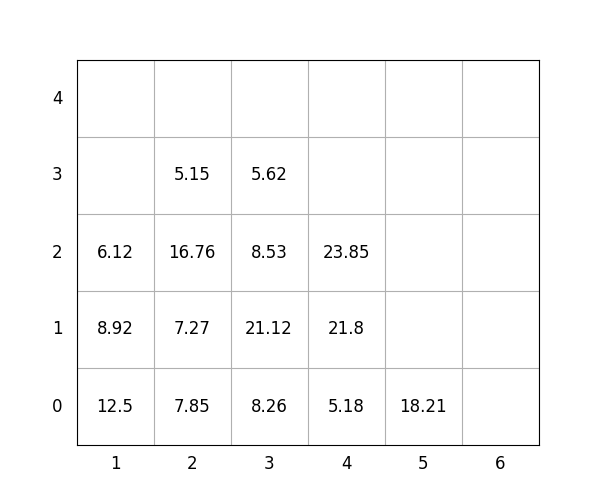

The table this chart was drawn from, first rows:
idx, loc_x, loc_y, loc_z, weight, group, score, seq, reloc, size(ft)
1, 2, 0, 0, 7.85, 1, 107.8, 1, 1.0, 20
2, 4, 0, 0, 5.18, 1, 105.2, 2, 0, 20
3, 4, 0, 1, 21.8, 1, 121.8, 3, 0, 20
4, 3, 0, 0, 8.26, 3, 308.3, 4, 1.0, 20
5, 5, 0, 0, 18.21, 3, 318.2, 5, 1.0, 20
6, 2, 0, 1, 7.27, 1, 107.3, 6, 1.0, 20
7, 3, 0, 1, 21.12, 2, 221.1, 7, 1.0, 20
8, 3, 0, 2, 8.53, 3, 308.5, 8, 1.0, 20
9, 3, 0, 3, 5.62, 3, 305.6, 9, 1.0, 20
10, 4, 0, 2, 23.85, 2, 223.8, 10, 0, 20
11, 2, 0, 2, 16.76, 2, 216.8, 11, 1.0, 20
12, 1, 0, 0, 12.5, 0, 12.5, 12, 1.0, 20
13, 1, 0, 1, 8.92, 0, 8.92, 13, 1.0, 20
14, 1, 0, 2, 6.12, 1, 106.1, 14, 1.0, 20
15, 2, 0, 3, 5.15, 2, 205.2, 15, 1.0, 20
